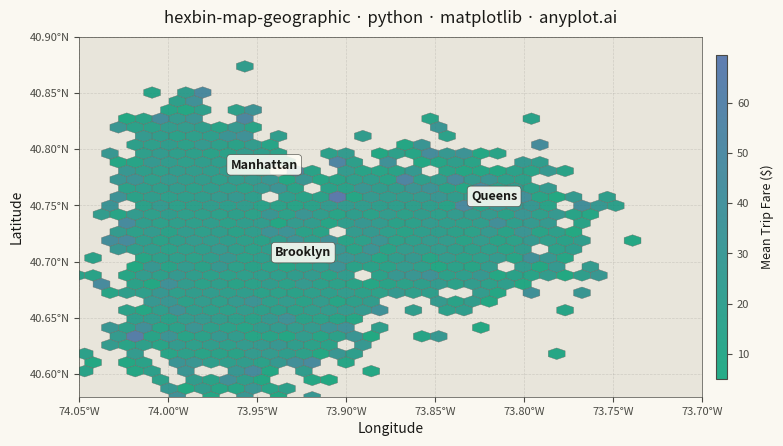

Recreate this plot in Python.
"""anyplot.ai
hexbin-map-geographic: Hexagonal Binning Map
Library: matplotlib | Python 3.13
Quality: pending | Created: 2026-05-27
"""

import os

import matplotlib.pyplot as plt
import numpy as np
from matplotlib.colors import LinearSegmentedColormap
from matplotlib.patches import Rectangle


# Theme tokens
THEME = os.getenv("ANYPLOT_THEME", "light")
PAGE_BG = "#FAF8F1" if THEME == "light" else "#1A1A17"
ELEVATED_BG = "#FFFDF6" if THEME == "light" else "#242420"
INK = "#1A1A17" if THEME == "light" else "#F0EFE8"
INK_SOFT = "#4A4A44" if THEME == "light" else "#B8B7B0"
INK_MUTED = "#6B6A63" if THEME == "light" else "#A8A79F"

# Continuous colormap — imprint_seq (green → blue, single-polarity)
imprint_seq = LinearSegmentedColormap.from_list("imprint_seq", ["#009E73", "#4467A3"])

# Base map surface colors
WATER_BG = "#C8DFF0" if THEME == "light" else "#1C2D3A"
LAND_BG = "#E8E5DB" if THEME == "light" else "#282820"

# Data: NYC taxi pickup locations (5,000 simulated points)
np.random.seed(42)
n_points = 5000

lat_manhattan = np.random.normal(40.758, 0.030, 2500)
lon_manhattan = np.random.normal(-73.985, 0.015, 2500)
lat_brooklyn = np.random.normal(40.680, 0.040, 1500)
lon_brooklyn = np.random.normal(-73.960, 0.030, 1500)
lat_queens = np.random.normal(40.730, 0.030, 1000)
lon_queens = np.random.normal(-73.850, 0.040, 1000)

lat = np.concatenate([lat_manhattan, lat_brooklyn, lat_queens])
lon = np.concatenate([lon_manhattan, lon_brooklyn, lon_queens])
values = np.random.exponential(15, n_points) + 5

# Plot — landscape 3200 × 1800 px
fig, ax = plt.subplots(figsize=(8, 4.5), dpi=400, facecolor=PAGE_BG)

# Base map: water background + land area rectangle
ax.set_facecolor(WATER_BG)
ax.add_patch(Rectangle((-74.05, 40.58), 0.35, 0.32, linewidth=0, facecolor=LAND_BG, zorder=0))

# Hexbin: mean trip fare aggregated per hex cell
hb = ax.hexbin(
    lon,
    lat,
    C=values,
    gridsize=35,
    reduce_C_function=np.mean,
    cmap=imprint_seq,
    alpha=0.85,
    edgecolors=INK_MUTED,
    linewidths=0.3,
    mincnt=1,
    zorder=2,
)

# Colorbar
cbar = fig.colorbar(hb, ax=ax, shrink=0.90, pad=0.02, aspect=28, fraction=0.030)
cbar.set_label("Mean Trip Fare ($)", fontsize=9, color=INK, labelpad=8)
cbar.ax.tick_params(labelsize=8, colors=INK_SOFT, labelcolor=INK_SOFT)
cbar.outline.set_edgecolor(INK_SOFT)

# Axis limits and coordinate formatters
ax.set_xlim(-74.05, -73.70)
ax.set_ylim(40.58, 40.90)
ax.xaxis.set_major_formatter(plt.FuncFormatter(lambda x, p: f"{abs(x):.2f}°W"))
ax.yaxis.set_major_formatter(plt.FuncFormatter(lambda y, p: f"{y:.2f}°N"))

# Style
ax.set_xlabel("Longitude", fontsize=10, color=INK)
ax.set_ylabel("Latitude", fontsize=10, color=INK)

title = "hexbin-map-geographic · python · matplotlib · anyplot.ai"
n = len(title)
title_fs = max(8, round(12 * 67 / n)) if n > 67 else 12
ax.set_title(title, fontsize=title_fs, fontweight="medium", color=INK, pad=10)

ax.tick_params(axis="both", labelsize=8, colors=INK_SOFT, labelcolor=INK_SOFT)
ax.grid(True, alpha=0.12, linestyle="--", color=INK, zorder=1, linewidth=0.5)
for spine in ax.spines.values():
    spine.set_color(INK_SOFT)
    spine.set_linewidth(0.5)

# Borough annotations
for x, y, name in [(-73.985, 40.758, "Manhattan"), (-73.960, 40.680, "Brooklyn"), (-73.850, 40.730, "Queens")]:
    ax.annotate(
        name,
        xy=(x, y),
        xytext=(x + 0.020, y + 0.025),
        fontsize=9,
        fontweight="bold",
        color=INK,
        ha="left",
        bbox={"boxstyle": "round,pad=0.3", "facecolor": ELEVATED_BG, "alpha": 0.88, "edgecolor": INK_SOFT, "linewidth": 0.5},
        zorder=5,
    )

# Layout — subplots_adjust controls padding; no bbox_inches='tight' in savefig
fig.subplots_adjust(left=0.10, right=0.92, top=0.92, bottom=0.12)

# Save
plt.savefig(f"plot-{THEME}.png", dpi=400, facecolor=PAGE_BG)
